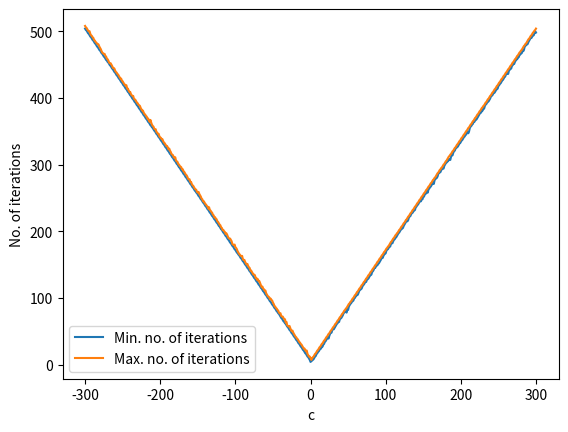

The script that saved this image:
import random
import numpy as np
import matplotlib.pyplot as plt
import math

def root_function (a):
    buffer = float(a)
    iteration = 0
    while 1:
        iteration += 1
        result = 1/2*(buffer + a/buffer)
        if (buffer - result) == 0:
            return iteration
        else:
            buffer = result
        
L = 100
min_iteration_array = []
max_iteration_array = []
c_array = np.arange(-300,301,1)

for c in (c_array):
    first_loop = 1
    
    for i in range (L):
        m = random.random ()
        a = m*math.pow(10, c)
        
        iteration_no = root_function (a)
        
        if first_loop:
            iter_buffer_min = iteration_no
            iter_buffer_max = iteration_no
            first_loop = 0
        else:
            if iteration_no < iter_buffer_min:
                iter_buffer_min = iteration_no # No. of min iterations changed
            elif iteration_no > iter_buffer_max:
                iter_buffer_max = iteration_no # No. of max iterations changed

    min_iteration_array = np.append (min_iteration_array, iter_buffer_min)
    max_iteration_array = np.append (max_iteration_array, iter_buffer_max)

plt.plot (c_array, min_iteration_array, label = "Min. no. of iterations")
plt.plot (c_array, max_iteration_array, label = "Max. no. of iterations")

plt.xlabel ("c")
plt.ylabel ("No. of iterations")
plt.legend()
plt.show ()
